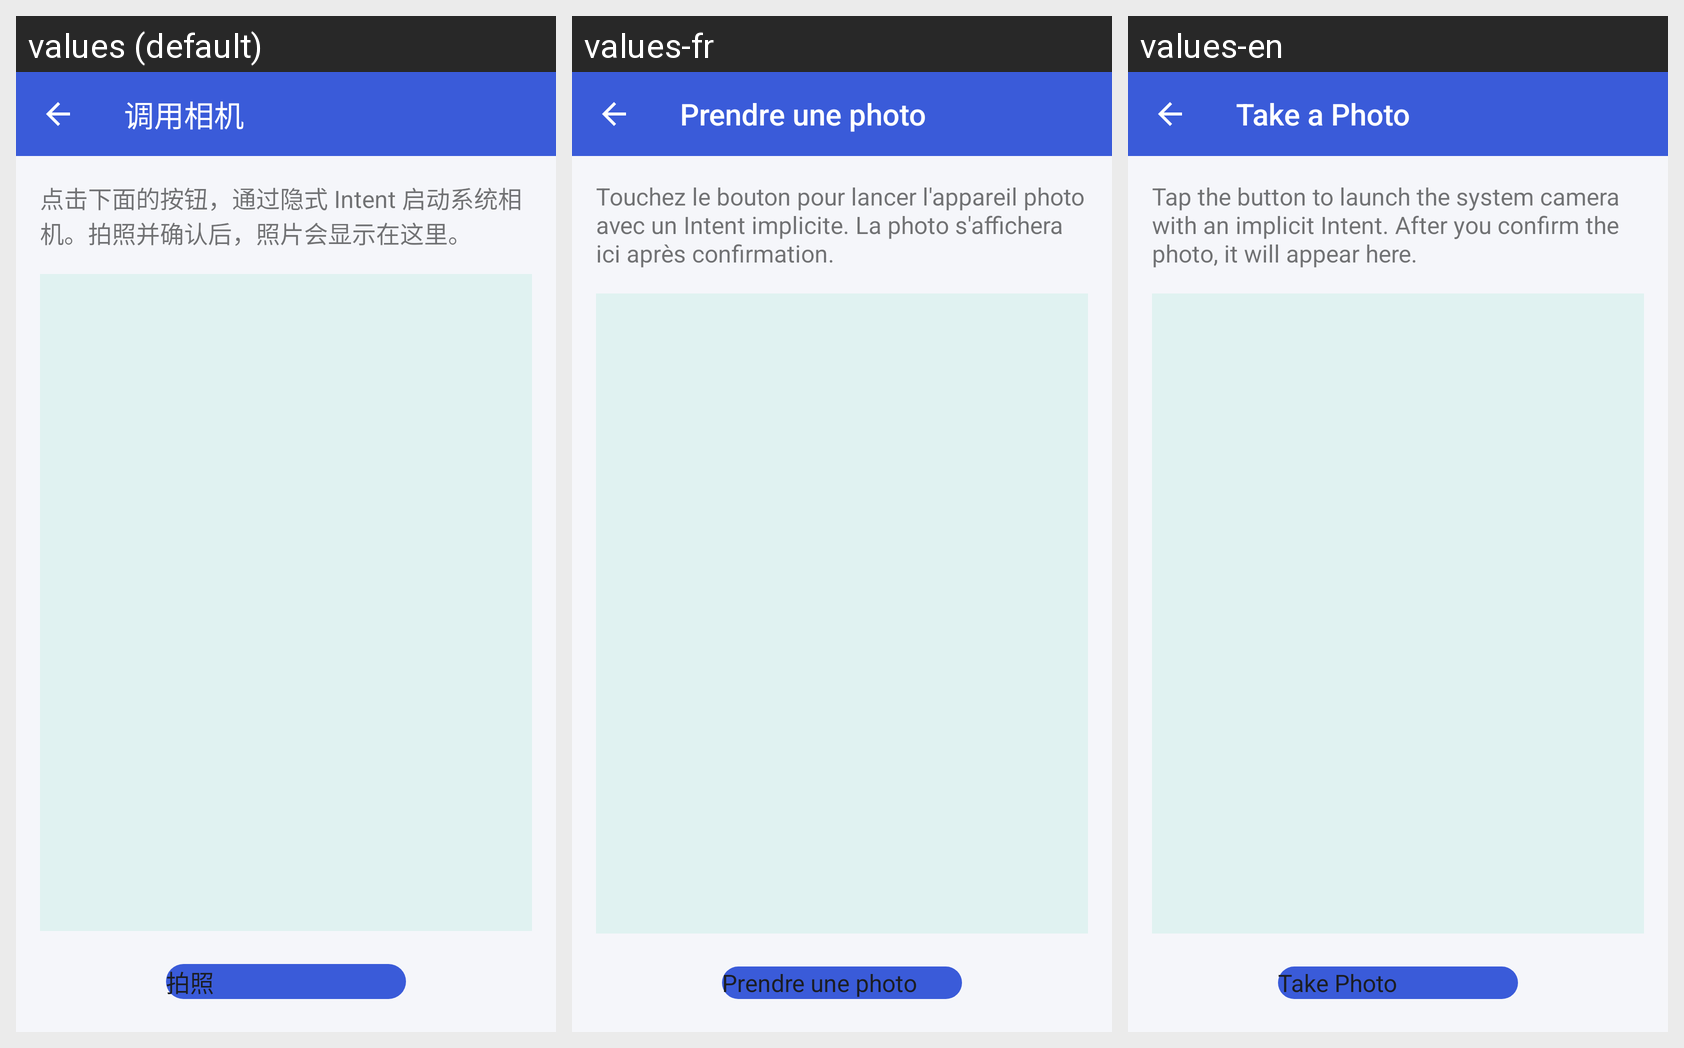

Translations of the strings shown on this Android screen, per locale in the grid:
Android screen res/layout/activity_camera.xml rendered under 3 locales, left to right: values (default), values-fr, values-en. Device: Nexus 5 (rendered at 1080×1920; each locale shown at half size, 540×960, under a caption strip naming it); theme Theme.MyApplication.
Strings drawn on this screen, with the default value and each locale's value (text and hints the layout hard-codes, and strings that could not be matched under every locale, appear in the picture but are not listed):

camera_title
  values: 调用相机
  values-fr: Prendre une photo
  values-en: Take a Photo

camera_tip
  values: 点击下面的按钮，通过隐式 Intent 启动系统相机。拍照并确认后，照片会显示在这里。
  values-fr: Touchez le bouton pour lancer l'appareil photo avec un Intent implicite. La photo s'affichera ici après confirmation.
  values-en: Tap the button to launch the system camera with an implicit Intent. After you confirm the photo, it will appear here.

camera_take_photo
  values: 拍照
  values-fr: Prendre une photo
  values-en: Take Photo
